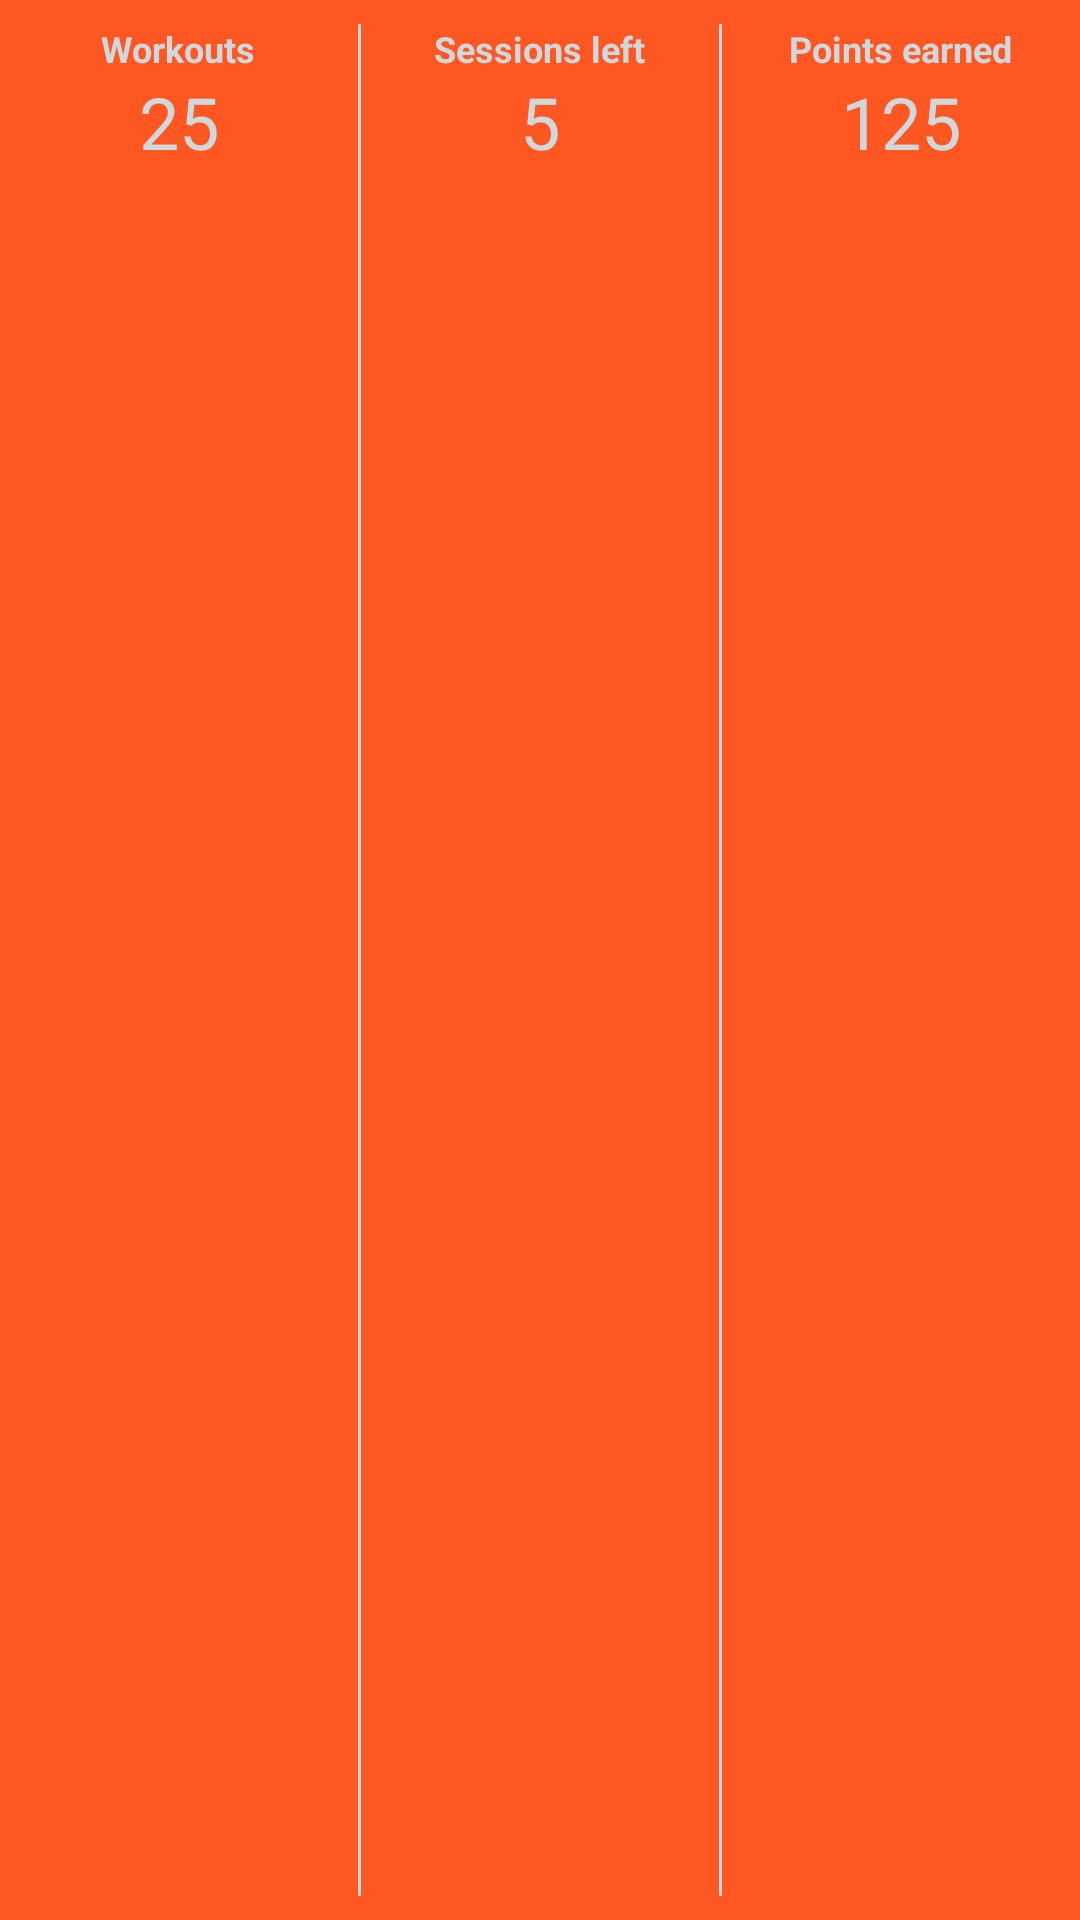

Reconstruct the res/layout file that produces this screen, plus the resources it refers to.
<!-- AndroidManifest.xml: application theme AppTheme -->
<!-- res/layout/custom_view_member_stats.xml -->
<?xml version="1.0" encoding="utf-8"?>
<LinearLayout xmlns:android="http://schemas.android.com/apk/res/android"
    xmlns:tools="http://schemas.android.com/tools"
    android:layout_width="match_parent"
    android:layout_height="56dp"
    android:background="@color/colorAccent"
    android:orientation="horizontal"
    tools:showIn="@layout/fragment_profile">

    <LinearLayout
        android:layout_width="0dp"
        android:layout_height="wrap_content"
        android:layout_marginBottom="8dp"
        android:layout_marginTop="8dp"
        android:layout_weight="1"
        android:gravity="center"
        android:orientation="vertical">

        <TextView
            android:layout_width="wrap_content"
            android:layout_height="wrap_content"
            android:layout_weight="1"
            android:gravity="center"
            android:text="Workouts"
            android:textAlignment="center"
            android:textColor="@color/colorPrimaryLight"
            android:textSize="12sp"
            android:textStyle="bold" />

        <TextView
            android:layout_width="wrap_content"
            android:layout_height="wrap_content"
            android:layout_weight="1"
            android:gravity="center"
            android:text="25"
            android:textAlignment="center"
            android:textColor="@color/colorPrimaryLight"
            android:textSize="24sp" />

    </LinearLayout>

    <View
        android:layout_width="1dp"
        android:layout_height="match_parent"
        android:layout_marginBottom="8dp"
        android:layout_marginTop="8dp"
        android:background="@color/colorPrimaryLight" />

    <LinearLayout
        android:layout_width="0dp"
        android:layout_height="wrap_content"
        android:layout_marginBottom="8dp"
        android:layout_marginTop="8dp"
        android:layout_weight="1"
        android:gravity="center"
        android:orientation="vertical">

        <TextView
            android:layout_width="wrap_content"
            android:layout_height="wrap_content"
            android:layout_weight="1"
            android:gravity="center"
            android:text="Sessions left"
            android:textAlignment="center"
            android:textColor="@color/colorPrimaryLight"
            android:textSize="12sp"
            android:textStyle="bold" />

        <TextView
            android:layout_width="wrap_content"
            android:layout_height="wrap_content"
            android:layout_weight="1"
            android:gravity="center"
            android:text="5"
            android:textAlignment="center"
            android:textColor="@color/colorPrimaryLight"
            android:textSize="24sp" />

    </LinearLayout>

    <View
        android:layout_width="1dp"
        android:layout_height="match_parent"
        android:layout_marginBottom="8dp"
        android:layout_marginTop="8dp"
        android:background="@color/colorPrimaryLight" />

    <LinearLayout
        android:layout_width="0dp"
        android:layout_height="wrap_content"
        android:layout_marginBottom="8dp"
        android:layout_marginTop="8dp"
        android:layout_weight="1"
        android:gravity="center"
        android:orientation="vertical">

        <TextView
            android:layout_width="wrap_content"
            android:layout_height="wrap_content"
            android:layout_weight="1"
            android:gravity="center"
            android:text="Points earned"
            android:textAlignment="center"
            android:textColor="@color/colorPrimaryLight"
            android:textSize="12sp"
            android:textStyle="bold" />

        <TextView
            android:layout_width="wrap_content"
            android:layout_height="wrap_content"
            android:layout_weight="1"
            android:gravity="center"
            android:text="125"
            android:textAlignment="center"
            android:textColor="@color/colorPrimaryLight"
            android:textSize="24sp" />

    </LinearLayout>
</LinearLayout>
<!-- res/layout/fragment_profile.xml (included above) -->
<android.support.v4.widget.NestedScrollView
    xmlns:android="http://schemas.android.com/apk/res/android"
    xmlns:app="http://schemas.android.com/apk/res-auto"
    xmlns:tools="http://schemas.android.com/tools"
    android:layout_width="match_parent"
    android:layout_height="match_parent"
    android:background="@color/colorPrimaryLight"
    android:orientation="vertical"
    app:layout_behavior="@string/appbar_scrolling_view_behavior"
    tools:context="v3.clientstrong.mainFragments.ProfileFragment"
    tools:showIn="@layout/activity_profile_screen">

    <LinearLayout
        android:layout_width="match_parent"
        android:layout_height="wrap_content"
        android:orientation="vertical">

        <include layout="@layout/custom_view_member_stats" />
        <include layout="@layout/custom_view_contact_info_card" />
        <CalendarView
            android:layout_width="match_parent"
            android:layout_height="wrap_content"
            android:layout_margin="@dimen/calendar_layout_margin" />

        <TextView
            style="@style/DecisionButton"
            android:text="@string/btn_todays_workout" />

    </LinearLayout>
</android.support.v4.widget.NestedScrollView>
<!-- res/layout/activity_profile_screen.xml (included above) -->
<?xml version="1.0" encoding="utf-8"?>
<android.support.design.widget.CoordinatorLayout xmlns:android="http://schemas.android.com/apk/res/android"
    xmlns:app="http://schemas.android.com/apk/res-auto"
    xmlns:tools="http://schemas.android.com/tools"
    android:layout_width="match_parent"
    android:layout_height="match_parent"
    android:fitsSystemWindows="true"
    tools:context=".activities.MembersProfile">

    <android.support.design.widget.AppBarLayout
        android:id="@+id/app_bar_layout"
        android:layout_width="match_parent"
        android:layout_height="300dp"
        android:fitsSystemWindows="true"
        android:theme="@style/AppTheme.AppBarOverlay">

        <android.support.design.widget.CollapsingToolbarLayout
            android:id="@+id/collapsing_toolbar"
            android:layout_width="match_parent"
            android:layout_height="match_parent"
            android:fitsSystemWindows="true"
            app:contentScrim="?attr/colorPrimary"
            app:expandedTitleMarginEnd="64dp"
            app:expandedTitleMarginStart="48dp"
            app:layout_scrollFlags="scroll|exitUntilCollapsed">

            <LinearLayout
                android:orientation="vertical"
                android:layout_width="match_parent"
                android:layout_height="wrap_content"
                android:layout_marginTop="80dp"
                android:layout_centerHorizontal="true"
                android:layout_centerVertical="true">

            <de.hdodenhof.circleimageview.CircleImageView
                android:id="@+id/profile_image"
                android:layout_width="112dp"
                android:layout_height="112dp"
                android:layout_gravity="center"
                android:layout_centerHorizontal="true"
                android:layout_centerVertical="true"
                android:src="@drawable/blank_bckg"
                app:civ_border_color="@color/colorCircleImageBorder"
                app:civ_border_width="2dp"/>

            <TextView
                android:textAlignment="center"
                android:textColor="@color/colorPrimaryDark"
                android:layout_marginTop="8dp"
                android:textSize="24sp"
                android:text="Jack Johnson"
                android:layout_width="match_parent"
                android:layout_height="wrap_content" />

                <TextView
                android:textAlignment="center"
                android:textColor="@color/colorPrimaryLight"
                android:layout_marginTop="8dp"
                android:textSize="16sp"
                android:text="Runner. Lawyer. 4 kids. Get strong."
                android:layout_width="match_parent"
                android:layout_height="wrap_content" />
            </LinearLayout>

            <android.support.v7.widget.Toolbar
                android:id="@+id/toolbar"
                android:layout_width="match_parent"
                android:layout_height="?attr/actionBarSize"
                android:layout_marginEnd="16dp"
                app:layout_collapseMode="pin"
                app:popupTheme="@style/AppTheme.PopupOverlay"/>

        </android.support.design.widget.CollapsingToolbarLayout>

    </android.support.design.widget.AppBarLayout>

    <include layout="@layout/content_profile_screen" />

    <android.support.design.widget.FloatingActionButton
        android:id="@+id/fab"
        android:layout_width="wrap_content"
        android:layout_height="wrap_content"
        android:layout_gravity="bottom|end"
        android:layout_margin="@dimen/fab_margin"
        android:src="@android:drawable/ic_menu_edit" />

</android.support.design.widget.CoordinatorLayout>
<!-- res/layout/custom_view_contact_info_card.xml (included above) -->
<?xml version="1.0" encoding="utf-8"?>
<android.support.v7.widget.CardView xmlns:android="http://schemas.android.com/apk/res/android"
    xmlns:custom="http://schemas.android.com/apk/res-auto"
    xmlns:tools="http://schemas.android.com/tools"
    android:layout_width="match_parent"
    android:layout_height="wrap_content"
    android:layout_margin="8dp"
    tools:showIn="@layout/fragment_profile">

    <LinearLayout
        android:layout_width="match_parent"
        android:layout_height="wrap_content"
        android:orientation="vertical"
        android:padding="16dp">

        <TextView
            android:layout_width="wrap_content"
            android:layout_height="wrap_content"
            android:layout_marginBottom="4dp"
            android:text="Personal Information"
            android:textSize="20sp"
            android:textStyle="bold" />

        <View
            android:layout_width="match_parent"
            android:layout_height="1dp"
            android:layout_marginBottom="4dp"
            android:layout_marginTop="1dp"
            android:background="@color/colorPrimaryLight" />

        <v3.clientstrong.customViews.ProfileContactCard
            android:id="@+id/address"
            custom:pIcon="@drawable/ic_action_home"
            android:layout_width="match_parent"
            android:layout_height="wrap_content" />

        <v3.clientstrong.customViews.ProfileContactCard
            android:id="@+id/phone"
            custom:pIcon="@drawable/ic_phone"
            android:layout_width="match_parent"
            android:layout_height="wrap_content" />

        <v3.clientstrong.customViews.ProfileContactCard
            android:id="@+id/email"
            custom:pIcon="@drawable/ic_email"
            android:layout_width="match_parent"
            android:layout_height="wrap_content" />

        <v3.clientstrong.customViews.ProfileContactCard
            android:id="@+id/birthday"
            custom:pIcon="@drawable/ic_cake"
            android:layout_width="match_parent"
            android:layout_height="wrap_content" />

    </LinearLayout>
</android.support.v7.widget.CardView>
<!-- res/layout/content_profile_screen.xml (included above) -->
<fragment xmlns:android="http://schemas.android.com/apk/res/android"
    xmlns:app="http://schemas.android.com/apk/res-auto"
    xmlns:tools="http://schemas.android.com/tools"
    android:id="@+id/fragment"
    android:name="v3.clientstrong.mainFragments.ProfileFragment"
    android:layout_width="match_parent"
    android:layout_height="match_parent"
    app:layout_behavior="@string/appbar_scrolling_view_behavior"
    tools:layout="@layout/fragment_profile" />
<!-- resources referenced by this layout -->
<resources>
  <color name="colorAccent">#FF5722</color>
  <color name="colorCircleImageBorder">#FFCFD8DC</color>
  <color name="colorPrimaryDark">#455A64</color>
  <color name="colorPrimaryLight">#CFD8DC</color>
  <dimen name="calendar_layout_margin">8dp</dimen>
  <dimen name="fab_margin">16dp</dimen>
  <!-- drawable blank_bckg: png bitmap (drawable-hdpi, 505231 bytes) -->
  <!-- drawable ic_cake: png bitmap (drawable-xxhdpi, 1153 bytes) -->
  <string name="btn_todays_workout">Today\'s workout</string>
  <style name="AppTheme.AppBarOverlay" parent="ThemeOverlay.AppCompat.Dark.ActionBar" />
  <style name="AppTheme.PopupOverlay" parent="ThemeOverlay.AppCompat.Light" />
  <style name="DecisionButton">
          <item name="android:layout_marginTop">8dp</item>
          <item name="android:layout_height">72dp</item>
          <item name="android:layout_width">match_parent</item>
          <item name="android:background">@color/colorAccent</item>
          <item name="android:gravity">center</item>
          <item name="android:padding">4dp</item>
          <item name="android:textAlignment">center</item>
          <item name="android:textColor">@color/colorPrimaryLight</item>
          <item name="android:textSize">24sp</item>
          <item name="android:textStyle">bold</item>
      </style>
  <style name="AppTheme" parent="Theme.AppCompat.Light.DarkActionBar">
          
          <item name="colorPrimary">@color/colorPrimary</item>
          <item name="colorPrimaryDark">@color/colorPrimaryDark</item>
          <item name="colorAccent">@color/colorAccent</item>
      </style>
  <color name="colorPrimary">#78909C</color>
</resources>
